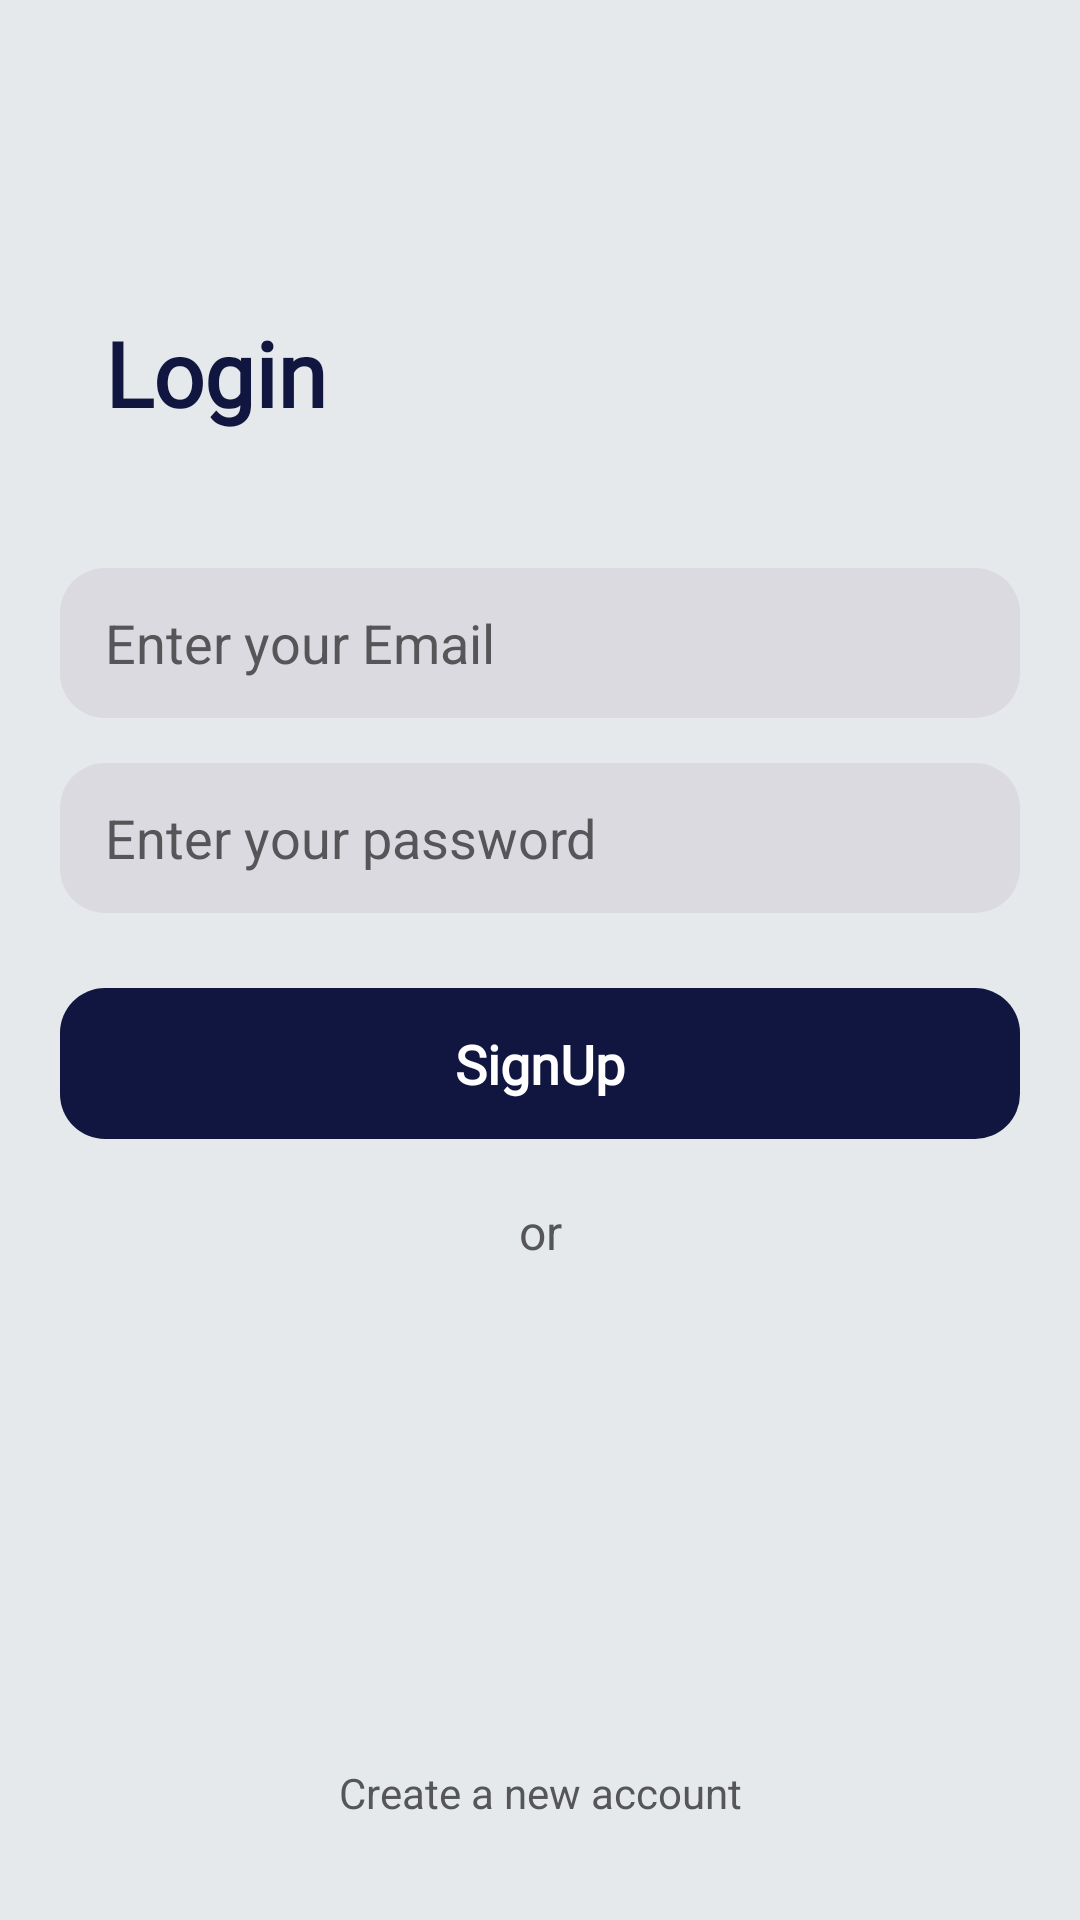

Reconstruct the res/layout file that produces this screen, plus the resources it refers to.
<!-- AndroidManifest.xml: application theme Theme.AKChats -->
<!-- res/layout/activity_login.xml -->
<?xml version="1.0" encoding="utf-8"?>
<androidx.constraintlayout.widget.ConstraintLayout xmlns:android="http://schemas.android.com/apk/res/android"
    xmlns:tools="http://schemas.android.com/tools"
    android:layout_width="match_parent"
    android:layout_height="match_parent"
    xmlns:app="http://schemas.android.com/apk/res-auto"
    android:background="@color/colorPrimary"
    android:padding="20dp">

    <androidx.constraintlayout.widget.ConstraintLayout
        android:layout_width="match_parent"
        android:layout_height="wrap_content"
        app:layout_constraintBottom_toTopOf="@+id/signupRedirectBtn"
        app:layout_constraintEnd_toEndOf="parent"
        app:layout_constraintStart_toStartOf="parent"
        app:layout_constraintTop_toTopOf="parent">

        <TextView
            android:id="@+id/textView"
            android:layout_width="match_parent"
            android:layout_height="wrap_content"
            android:fontFamily="@font/changa_medium"
            android:padding="15dp"
            android:text="@string/login"
            android:textColor="@color/colorHeaderTxt"
            android:textSize="30sp"
            android:textStyle="bold"
            app:layout_constraintEnd_toEndOf="parent"
            app:layout_constraintStart_toStartOf="parent"
            app:layout_constraintTop_toTopOf="parent" />

        <EditText
            android:id="@+id/emailET"
            android:layout_width="0dp"
            android:layout_height="50dp"
            android:layout_marginTop="30dp"
            android:background="@drawable/edt_bg"
            android:hint="@string/enter_your_email"
            android:inputType="textEmailAddress"
            android:paddingStart="15sp"
            android:textColor="@color/colorPrimaryText"
            android:textColorHint="@color/colorSecondaryText"
            app:layout_constraintEnd_toEndOf="parent"
            app:layout_constraintStart_toStartOf="parent"
            app:layout_constraintTop_toBottomOf="@+id/textView" />

        <EditText
            android:id="@+id/passwordET"
            android:layout_width="0dp"
            android:layout_height="50dp"
            android:layout_marginTop="15dp"
            android:background="@drawable/edt_bg"
            android:hint="@string/enter_your_password"
            android:inputType="textPassword"
            android:paddingStart="15sp"
            android:textColor="@color/colorPrimaryText"
            android:textColorHint="@color/colorSecondaryText"
            app:layout_constraintEnd_toEndOf="parent"
            app:layout_constraintStart_toStartOf="parent"
            app:layout_constraintTop_toBottomOf="@+id/emailET" />

        <TextView
            android:id="@+id/loginBtn"
            android:layout_width="match_parent"
            android:layout_height="wrap_content"
            android:layout_marginTop="25dp"
            android:background="@drawable/btn_bg"
            android:fontFamily="@font/changa_medium"
            android:gravity="center"
            android:padding="13dp"
            android:text="@string/signup"
            android:textColor="@color/white"
            android:textSize="18sp"
            android:textStyle="bold"
            app:layout_constraintEnd_toEndOf="parent"
            app:layout_constraintStart_toStartOf="parent"
            app:layout_constraintTop_toBottomOf="@+id/passwordET" />

        <TextView
            android:id="@+id/textView2"
            android:layout_width="wrap_content"
            android:layout_height="wrap_content"
            android:layout_marginTop="20dp"
            android:text="@string/or"
            android:textColor="@color/colorSecondaryText"
            android:textSize="16sp"
            app:layout_constraintEnd_toEndOf="parent"
            app:layout_constraintStart_toStartOf="parent"
            app:layout_constraintTop_toBottomOf="@+id/loginBtn" />

        <ImageView
            android:layout_width="35dp"
            android:layout_height="35dp"
            android:layout_marginTop="20dp"
            android:layout_marginBottom="30dp"
            android:src="@drawable/common_google_signin_btn_icon_light_normal"
            app:layout_constraintBottom_toBottomOf="parent"
            app:layout_constraintEnd_toEndOf="parent"
            app:layout_constraintStart_toStartOf="parent"
            app:layout_constraintTop_toBottomOf="@+id/textView2" />

    </androidx.constraintlayout.widget.ConstraintLayout>


    <TextView
        android:id="@+id/signupRedirectBtn"
        android:layout_width="match_parent"
        android:layout_height="wrap_content"
        android:textColor="@color/colorSecondaryText"
        android:gravity="center"
        android:padding="13dp"
        android:text="@string/create_a_new_account"
        app:layout_constraintBottom_toBottomOf="parent"
        app:layout_constraintEnd_toEndOf="parent"
        app:layout_constraintStart_toStartOf="parent" />

    <LinearLayout
        android:id="@+id/progressLay"
        android:layout_width="0dp"
        android:layout_height="0dp"
        android:gravity="center"
        android:orientation="vertical"
        android:visibility="gone"
        app:layout_constraintTop_toTopOf="parent"
        app:layout_constraintEnd_toEndOf="parent"
        app:layout_constraintBottom_toBottomOf="parent"
        app:layout_constraintStart_toStartOf="parent">

        <ProgressBar
            android:id="@+id/progressBar"
            android:layout_width="40dp"
            android:layout_height="40dp"
            android:visibility="visible"
            android:layout_gravity="center"/>

    </LinearLayout>

</androidx.constraintlayout.widget.ConstraintLayout>
<!-- resources referenced by this layout -->
<resources>
  <color name="colorHeaderTxt">#10163F</color>
  <color name="colorPrimary">#E6E9EB</color>
  <color name="colorPrimaryText">#000000</color>
  <color name="colorSecondaryText">#565659</color>
  <color name="white">#FFFFFFFF</color>
  <!-- drawable btn_bg (drawable) -->
  <?xml version="1.0" encoding="utf-8"?>
  <shape android:shape="rectangle" xmlns:android="http://schemas.android.com/apk/res/android">
  
      <solid android:color="@color/dark_blue"/>
      <corners android:radius="15sp"/>
  
  </shape>
  <!-- drawable edt_bg (drawable) -->
  <?xml version="1.0" encoding="utf-8"?>
  <shape android:shape="rectangle" xmlns:android="http://schemas.android.com/apk/res/android">
  
      <solid android:color="@color/edtTxt_bg"/>
      <corners android:radius="15dp"/>
  
  </shape>
  <string name="create_a_new_account">Create a new account</string>
  <string name="enter_your_email">Enter your Email</string>
  <string name="enter_your_password">Enter your password</string>
  <string name="login">Login</string>
  <string name="or">or</string>
  <string name="signup">SignUp</string>
  <style name="Theme.AKChats" parent="Base.Theme.AKChats" />
  <color name="dark_blue">#10163F</color>
  <color name="edtTxt_bg">#DADAE0</color>
  <style name="Base.Theme.AKChats" parent="Theme.MaterialComponents.DayNight.NoActionBar">
          
          
          <item name="android:statusBarColor">@color/dark_blue</item>
      </style>
</resources>
